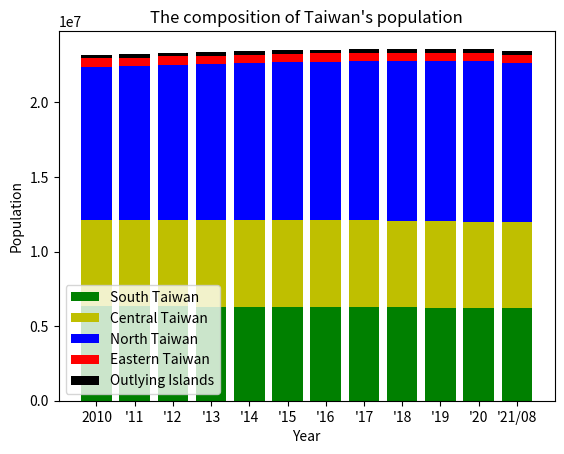

Here is the Python script that generated this plot:
import matplotlib.pyplot as plt
import numpy as np

year = ["2010", "'11", "'12", "'13", "'14", "'15", "'16", "'17", "'18", "'19", "'20", "'21/08"]

northTW = [(3897367 + 2618772 + 460486 + 2002060 + 513015 + 384134 + 415344), # 2010
           (3916451 + 2650968 + 459061 + 2013305 + 517641 + 379927 + 420052), # 2011
           (3939305 + 2673226 + 458595 + 2030161 + 523993 + 377153 + 425071), # 2012
           (3954929 + 2686516 + 458456 + 2044023 + 530486 + 374914 + 428483), # 2013
           (3966818 + 2702315 + 458777 + 2058328 + 537630 + 373077 + 431988), # 2014
           (3970644 + 2704810 + 458117 + 2105780 + 542042 + 372105 + 434060), # 2015
           (3979208 + 2695704 + 457538 + 2147763 + 547481 + 372100 + 437337), # 2016
           (3986689 + 2683257 + 456607 + 2188017 + 552169 + 371458 + 441132), # 2017
           (3995717 + 2668572 + 455221 + 2220872 + 557010 + 370155 + 445635), # 2018
           (4018696 + 2645041 + 454178 + 2249037 + 563933 + 368893 + 448803), # 2019
           (4030954 + 2602418 + 453087 + 2268807 + 570775 + 367577 + 451412), # 2020
           (4019898 + 2553798 + 451635 + 2272976 + 573858 + 365591 + 452781), # 2021/08
           ]

centralTW = [(2648419 + 560968 + 1307286 + 526491 + 717653), # 2010
             (2664394 + 562010 + 1303039 + 522807 + 713556), # 2011
             (2684893 + 563976 + 1299868 + 520196 + 710991), # 2012
             (2701661 + 565554 + 1296013 + 517222 + 707792), # 2013
             (2719835 + 567132 + 1291474 + 514315 + 705356), # 2014
             (2744445 + 563912 + 1289072 + 509490 + 699633), # 2015
             (2767239 + 559189 + 1287146 + 505163 + 694873), # 2016
             (2787070 + 553807 + 1282458 + 501051 + 690373), # 2017
             (2803894 + 548863 + 1277824 + 497031 + 686022), # 2018
             (2815261 + 545459 + 1272802 + 494112 + 681306), # 2019
             (2820787 + 542590 + 1266670 + 490832 + 676873), # 2020
             (2818139 + 539879 + 1259246 + 487185 + 672557), # 2021/08
             ]

southTW = [(1873794 + 2773483 + 543248 + 873509 + 272390), # 2010
           (1876960 + 2774470 + 537942 + 864529 + 271526), # 2011
           (1881645 + 2778659 + 533723 + 858441 + 271220), # 2012
           (1883208 + 2779877 + 529229 + 852286 + 270872), # 2013
           (1884284 + 2778992 + 524783 + 847917 + 270883), # 2014
           (1885541 + 2778918 + 519839 + 841253 + 270366), # 2015
           (1886033 + 2779371 + 515320 + 835792 + 269874), # 2016
           (1886522 + 2776912 + 511182 + 829939 + 269398), # 2017
           (1883831 + 2773533 + 507068 + 825406 + 268622), # 2018
           (1880906 + 2773198 + 503113 + 819184 + 267690), # 2019
           (1874917 + 2765932 + 499481 + 812658 + 266005), # 2020
           (1867554 + 2753530 + 495662 + 807159 + 264858), # 2021/08
           ]

eastTW = [(338805 + 230673), # 2010
          (336838 + 228290), # 2011
          (335190 + 226252), # 2012
          (333897 + 224821), # 2013
          (333392 + 224470), # 2014
          (331945 + 222452), # 2015
          (330911 + 220802), # 2016
          (329237 + 219540), # 2017
          (327968 + 218919), # 2018
          (326247 + 216781), # 2019
          (324372 + 215261), # 2020
          (322506 + 213956), # 2021/08
          ]

outlyingTW = [(107308 + 96918), # 2010 Fujian + Penghu
              (113989 + 97157), # 2011
              (124421 + 98843), # 2012
              (132878 + 100400), # 2013
              (140229 + 101758), # 2014
              (145346 + 102304), # 2015
              (147709 + 103263), # 2016
              (150336 + 104073), # 2017
              (152329 + 104440), # 2018
              (153274 + 105207), # 2019
              (153876 + 105952), # 2020
              (140004 + 13420 + 105645) # 2021/08
              ]

x = range(10, 22)

date = [10, 11, 12, 13, 14, 15, 16, 17, 18, 19, 20, 21]

south = np.array(southTW)
central = np.array(centralTW)
north = np.array(northTW)
east = np.array(eastTW)
outlying = np.array(outlyingTW)

plt.bar(year, south, color='g', label="South Taiwan")
plt.bar(year, central, color='y', bottom=south, label="Central Taiwan")
plt.bar(year, north, color='b', bottom=south + central, label="North Taiwan")
plt.bar(year, east, color='r', bottom=south + central + north, label="Eastern Taiwan")
plt.bar(year, outlying, color='k', bottom=south + central + north + east, label="Outlying Islands")

plt.xlabel('Year')
plt.ylabel('Population')
plt.title("The composition of Taiwan's population")
plt.legend()
plt.show()

